Run: headless pygame with SDL's dummy video driver; simulated clock (each Clock.tick advances the game by its frame time, no real sleeping); random seed 0; keys injected as events and as key.get_pressed() state; no mouse input.
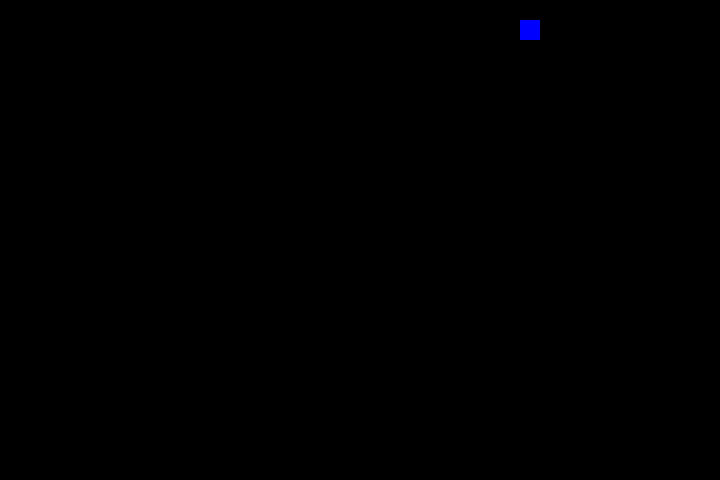
Frame 1 of 1 · flips 1–60 · no input (game ended)

The pygame program that drew these frames:

import pygame
import time
import random
import sys

# Game setup
# window
size_x = 720
size_y = 480
pygame.init()

# FPS (frames per second) controller
fps = pygame.time.Clock()
 
pygame.display.set_caption('Snek Score:0')
game_window = pygame.display.set_mode((size_x, size_y))

# Snake and fruit setup
# snake
snake_pos = [(size_x // 2, size_y // 2)]
snake_size = 1
# snake_speed = 10

class Snake:
    def __init__(self, pos, size):
        self.pos = pos
        self.size = size
        self.speed=10
        self.direction="RIGHT"
        self.score=0
        self.power_invincible=False
        self.active_power_time=0

    def draw(self):
        color=(0,255,0)
       
        for pos in self.pos:
            pygame.draw.rect(game_window, color, (pos[0], pos[1], 20, 20))
    
    def erase(self):
        color=(0,0,0)
        if self.power_invincible:
            color=(0,0,60)
        for pos in self.pos:
            pygame.draw.rect(game_window, color, (pos[0], pos[1], 20, 20))

    def grow(self):
        self.size+=1
        self.pos.append(self.pos[-1])

    def check_collision(self):
        for block in self.pos[1:]:
            if self.pos[0] == block:
                pygame.quit()
                sys.exit()
    
    def check_wall_collision(self):
        if self.pos[0][0] < 0 or self.pos[0][0] >= size_x or self.pos[0][1] < 0 or self.pos[0][1] >= size_y:
            pygame.quit()
            sys.exit()

    def check_fruit_collision(self):
        if pygame.Surface.get_at(game_window,(self.pos[0][0],self.pos[0][1]))==(255,0,0):
            self.grow()  
            self.score+=1
            pygame.display.set_caption(f"Snek Score:{self.score}")
            print(self.score)
        elif pygame.Surface.get_at(game_window,(self.pos[0][0],self.pos[0][1]))==(0,0,255):
            self.power_invincible=True
            self.active_power_time=time.time()
            game_window.fill((0,0,60))


    def update_pos(self):
        # prev=self.pos[0]
        new_pos=(0,0)
        if self.direction == "UP":
            new_pos = (self.pos[0][0], self.pos[0][1] - 20)
        elif self.direction == "DOWN":
            new_pos = (self.pos[0][0], self.pos[0][1] + 20)
        elif self.direction == "LEFT":
            new_pos = (self.pos[0][0] - 20, self.pos[0][1])
        elif self.direction == "RIGHT":
            new_pos = (self.pos[0][0] + 20, self.pos[0][1])
        
        if self.power_invincible==True:
            new_pos=(new_pos[0]%size_x,new_pos[1]%size_y)

        self.pos.insert(0,new_pos)
        self.pos.pop()

    def update(self):

        self.erase()
        # self.prev_pos=self.pos[0]
        

        self.update_pos()
            
        if self.power_invincible==False:
            # Check if snake collides with itself
            self.check_collision()
            # Check if snake collides with the wall
            self.check_wall_collision()
       #check if snake collides with fruit
        self.check_fruit_collision()

       
        # Draw the snake
        self.draw()


# fruit
def gen_random_coordinates():
    return (random.randint(0, size_x // 20) * 20, random.randint(0, size_y // 20) * 20)

fruit_pos = gen_random_coordinates()
fruit_spawn_time = time.time() # Time when the fruit was last spawned
pygame.draw.rect(game_window, (255, 0, 0), (fruit_pos[0], fruit_pos[1], 20, 20))

#Power_UP invincible for 5s power_up_1
invincible_fruit_pos=gen_random_coordinates()
invincible_fruit_spawn_time=fruit_spawn_time
pygame.draw.rect(game_window, (0, 0, 255), (invincible_fruit_pos[0], invincible_fruit_pos[1], 20, 20))
# Snake movement and frame updates
# direction = "RIGHT"
# change_to = direction


snake=Snake(snake_pos,snake_size)

# Game loop
while True:
    # game_window.fill((0, 0, 0))
    # Fruit spawn logic
    curr_time=time.time()
    if curr_time - fruit_spawn_time >= 5:  # Spawn a new fruit every 5 seconds
        fruit_pos = gen_random_coordinates()
        fruit_spawn_time = curr_time
        pygame.draw.rect(game_window, (255, 0, 0), (fruit_pos[0], fruit_pos[1], 20, 20))
    
    if curr_time - invincible_fruit_spawn_time >=20:
        invincible_fruit_pos=gen_random_coordinates()
        invincible_fruit_spawn_time=curr_time 
        pygame.draw.rect(game_window, (0, 0, 255), (invincible_fruit_pos[0], invincible_fruit_pos[1], 20, 20))

    if snake.power_invincible==True and curr_time-snake.active_power_time >5:
        snake.power_invincible=False
        game_window.fill((0,0,0))

    # Draw the fruit
    for event in pygame.event.get():
        if event.type == pygame.QUIT:
            pygame.quit()
            sys.exit()
        elif event.type == pygame.KEYDOWN:
            if event.key == pygame.K_UP and snake.direction != "DOWN":
                snake.direction = "UP"
            elif event.key == pygame.K_DOWN and snake.direction != "UP":
                snake.direction = "DOWN"
            elif event.key == pygame.K_LEFT and snake.direction != "RIGHT":
                snake.direction = "LEFT"
            elif event.key == pygame.K_RIGHT and snake.direction != "LEFT":
                snake.direction = "RIGHT"

    # Update snake direction
    # direction = change_to

    # Update snake position and check for collisions
    snake.update()

    pygame.display.update()

    fps.tick(snake.speed)
